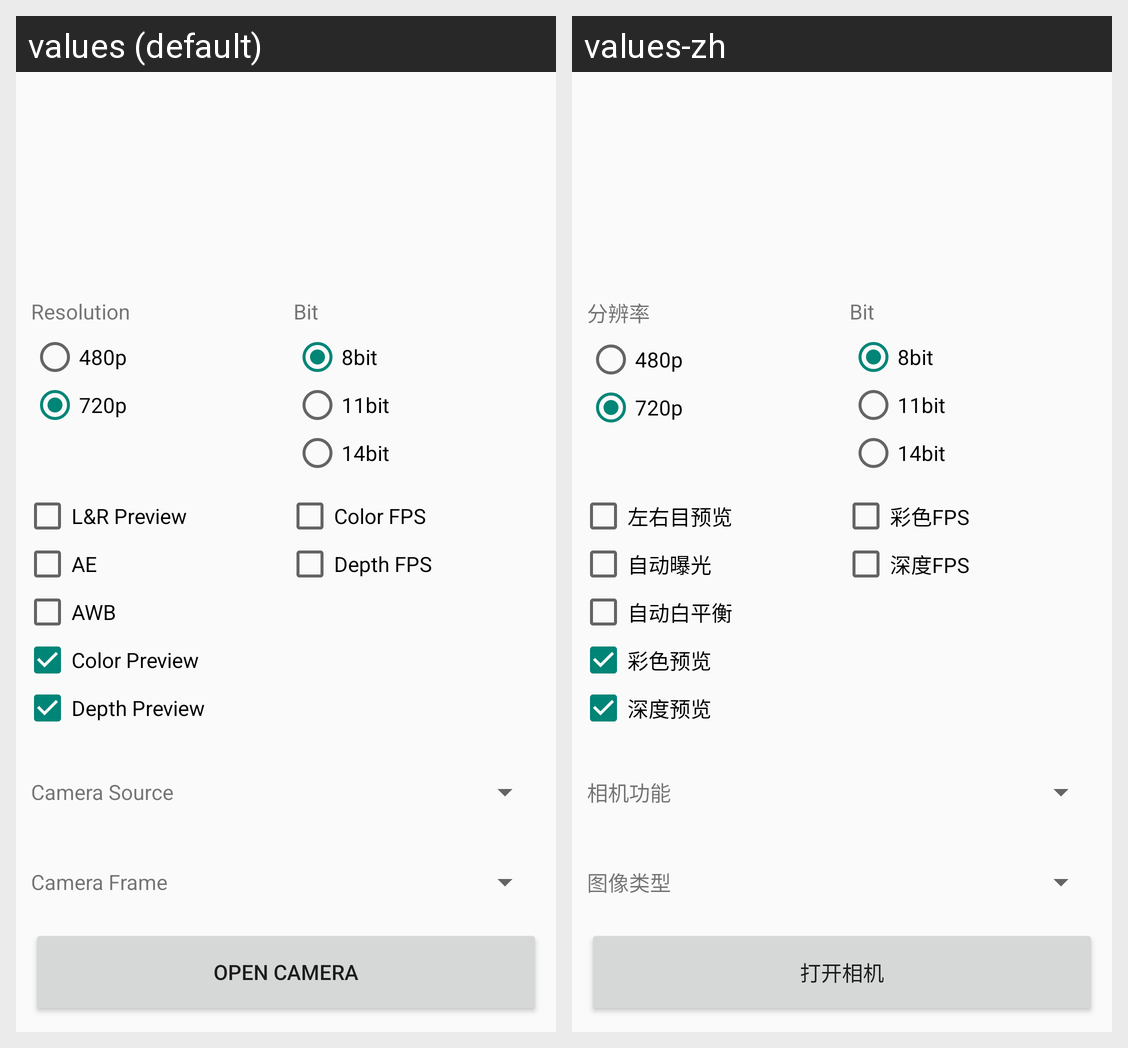

The same Android screen rendered under two of its app's locales, left to right. List the strings drawn on it with the default value and each locale's translation.
Android screen res/layout/activity_measure.xml rendered under 2 locales, left to right: values (default), values-zh. Device: Nexus 5 (rendered at 1080×1920; each locale shown at half size, 540×960, under a caption strip naming it); theme AppTheme.
Strings drawn on this screen, with the default value and each locale's value (text and hints the layout hard-codes, and strings that could not be matched under every locale, appear in the picture but are not listed):

config_camera_resolution
  values: Resolution
  values-zh: 分辨率

config_camera_lr_preview
  values: L&R Preview
  values-zh: 左右目预览

config_camera_auto_ae
  values: AE
  values-zh: 自动曝光

config_camera_auto_awb
  values: AWB
  values-zh: 自动白平衡

config_camera_color_preview
  values: Color Preview
  values-zh: 彩色预览

config_camera_depth_preview
  values: Depth Preview
  values-zh: 深度预览

config_camera_color_fps
  values: Color FPS
  values-zh: 彩色FPS

config_camera_depth_fps
  values: Depth FPS
  values-zh: 深度FPS

config_camera_source
  values: Camera Source
  values-zh: 相机功能

config_camera_frame
  values: Camera Frame
  values-zh: 图像类型

config_open_camera
  values: OPEN CAMERA
  values-zh: 打开相机
